Run: headless pygame with SDL's dummy video driver; simulated clock (each Clock.tick advances the game by its frame time, no real sleeping); random seed 0; keys injected as events and as key.get_pressed() state; no mouse input.
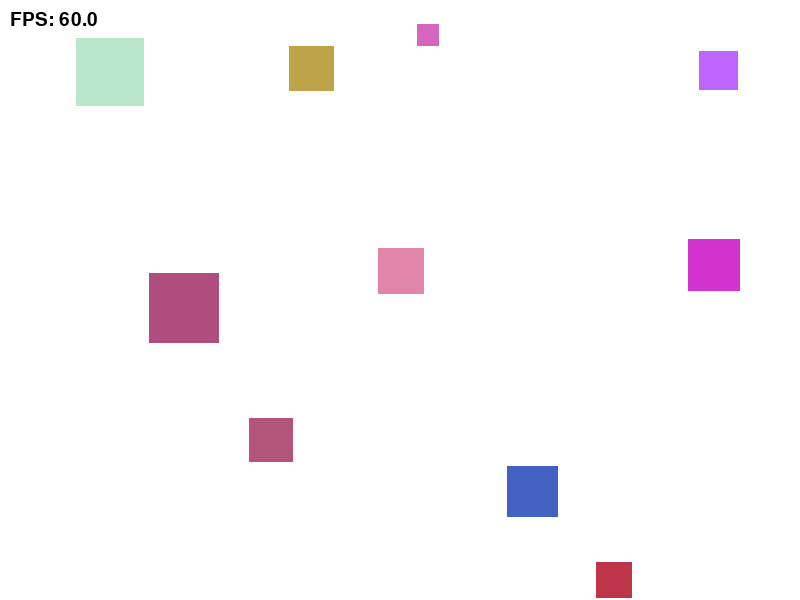
Frame 1 of 4 · flips 1–60 · no input
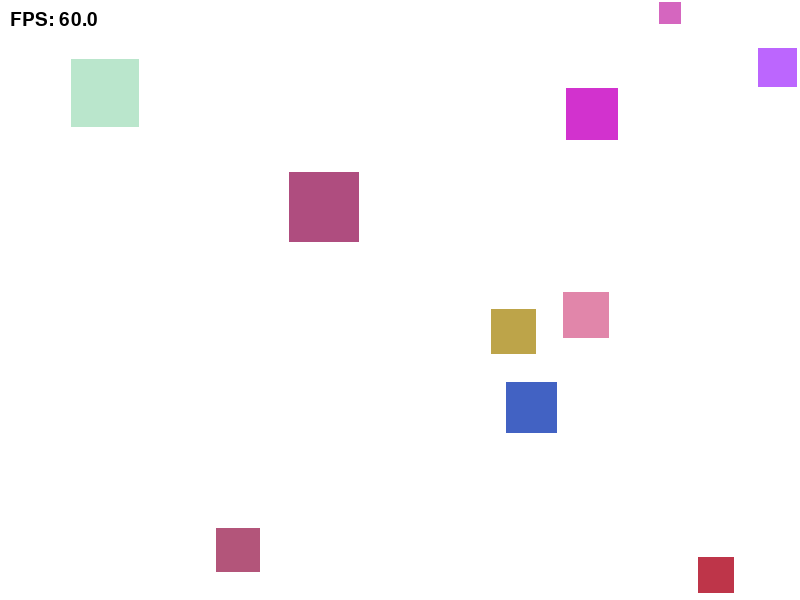
Frame 2 of 4 · flips 61–180 · tapped SPACE, RETURN · held RIGHT (→), D
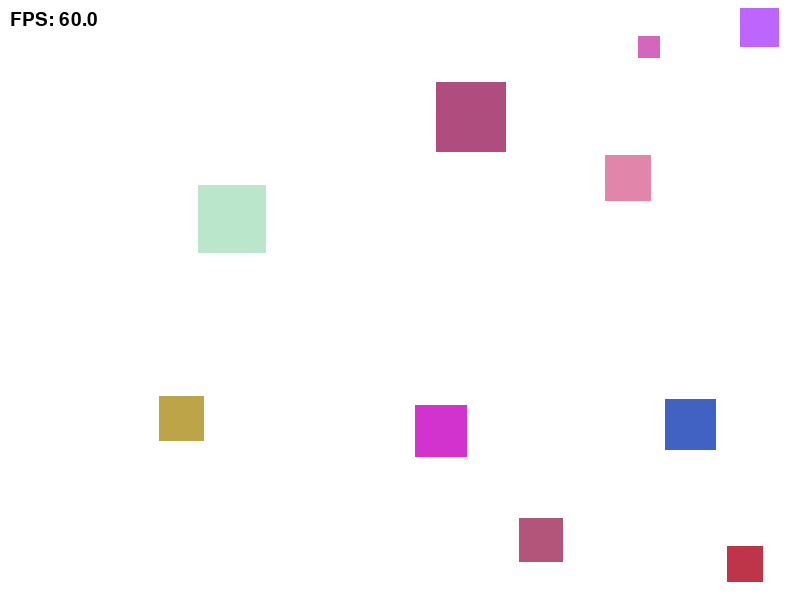
Frame 3 of 4 · flips 181–300 · held DOWN (↓), S
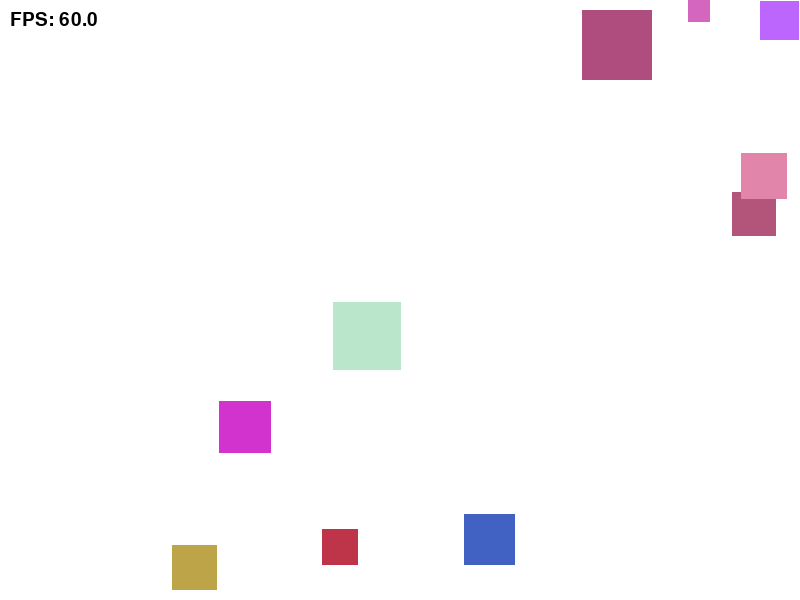
Frame 4 of 4 · flips 301–420 · held LEFT (←), A, UP (↑), W

The pygame program that drew these frames:

import math
import pygame
import random
from dataclasses import dataclass

# Initialize Pygame
pygame.init()

# Constants
WINDOW_WIDTH = 800
WINDOW_HEIGHT = 600
MIN_SQUARE_SIZE = 20
MAX_SQUARE_SIZE = 70
MIN_SPEED = 1.5
MAX_SPEED = 7.0
NUM_SQUARES = 10
FPS = 60
JITTER_ENABLED = True
FLEE_RADIUS = 150
FLEE_STRENGTH = 0.25
BASELINE_FPS = 60.0

# Colors
WHITE = (255, 255, 255)
BLACK = (0, 0, 0)

# Create the display
screen = pygame.display.set_mode((WINDOW_WIDTH, WINDOW_HEIGHT))
pygame.display.set_caption("Random Moving Squares")
clock = pygame.time.Clock()
font = pygame.font.SysFont(None, 28)


@dataclass(frozen=True)
class SquareSnapshot:
    """Immutable snapshot of a square for a single frame."""
    owner: "Square"
    x: float
    y: float
    size: int


class Square:
    """Represents a square that moves randomly on the canvas."""

    def __init__(self, x: int, y: int, size: int) -> None:
        self.x = float(x)
        self.y = float(y)
        self.size = size

        # Bigger squares are slower.
        # Guard against divide-by-zero if min and max size are equal.
        if MAX_SQUARE_SIZE == MIN_SQUARE_SIZE:
            self.max_speed = MAX_SPEED
        else:
            size_ratio = (self.size - MIN_SQUARE_SIZE) / (
                MAX_SQUARE_SIZE - MIN_SQUARE_SIZE
            )
            self.max_speed = MAX_SPEED - size_ratio * (MAX_SPEED - MIN_SPEED)
            self.max_speed = min(self.max_speed, MAX_SPEED)
            self.max_speed = max(MIN_SPEED, self.max_speed)

        # Pick a random movement direction and a speed that does not exceed max_speed.
        angle = random.uniform(0, 2 * math.pi)
        speed = random.uniform(MIN_SPEED, self.max_speed)
        self.vx = math.cos(angle) * speed
        self.vy = math.sin(angle) * speed

        # Random color
        self.color = (
            random.randint(50, 255),
            random.randint(50, 255),
            random.randint(50, 255),
        )

    def snapshot(self) -> SquareSnapshot:
        """Capture the square state so all updates use the same frame data."""
        return SquareSnapshot(owner=self, x=self.x, y=self.y, size=self.size)

    def should_apply_jitter(self, delta_time: float) -> bool:
        """Stub: decide whether to jitter this frame or skip it."""
        # TODO: Return True/False based on your strategy (every frame, or every now and then).
        if delta_time <= 0:
            return False

        # Keep the original 10% chance at 60 FPS, but make it time-scaled.
        chance_per_second = 0.1 * BASELINE_FPS
        chance_this_frame = min(1.0, chance_per_second * delta_time)
        return random.random() < chance_this_frame

    def compute_jitter_rotation(self, delta_time: float) -> float:
        """Stub: return a small rotation angle in radians."""
        # TODO: Return a small random angle, e.g. between -max_angle and +max_angle.
        max_angle_degrees = 5.0 * delta_time * BASELINE_FPS
        return math.radians(random.uniform(-max_angle_degrees, max_angle_degrees))

    def rotate_velocity(self, angle_radians: float) -> None:
        """Stub: rotate (vx, vy) by angle_radians while preserving speed."""
        # TODO: Use a 2D rotation matrix to rotate self.vx/self.vy.
        # vx' = vx*cos(a) - vy*sin(a)
        # vy' = vx*sin(a) + vy*cos(a)
        cos_a = math.cos(angle_radians)
        sin_a = math.sin(angle_radians)

        new_vx = self.vx * cos_a - self.vy * sin_a
        new_vy = self.vx * sin_a + self.vy * cos_a

        self.vx = new_vx
        self.vy = new_vy

    def apply_jitter(self, delta_time: float) -> None:
        """Stub: apply jitter as a small rotation of the speed vector."""
        if not JITTER_ENABLED:
            return

        # TODO: If should_apply_jitter() is True, compute angle and rotate velocity.
        # if self.should_apply_jitter():
        #     angle = self.compute_jitter_rotation()
        #     self.rotate_velocity(angle)
        if self.should_apply_jitter(delta_time):
            angle = self.compute_jitter_rotation(delta_time)
            self.rotate_velocity(angle)

    def clamp_speed(self) -> None:
        """Clamp total velocity magnitude so it does not exceed this square's max_speed."""
        speed = math.hypot(self.vx, self.vy)
        if speed > self.max_speed and speed > 0:
            scale = self.max_speed / speed
            self.vx *= scale
            self.vy *= scale

    def apply_fleeing(self, all_squares: list[SquareSnapshot], delta_time: float) -> None:
        """Stub: push this square away from nearby larger squares."""
        # TODO: Compute the center of this square.
        # center_x = self.x + self.size / 2
        # center_y = self.y + self.size / 2
        center_x = self.x + self.size / 2
        center_y = self.y + self.size / 2

        closest_distance = FLEE_RADIUS + 1
        closest_flee_x = 0.0
        closest_flee_y = 0.0
        closest_size_difference = 0.0

        # TODO: Loop through all_squares and skip self.
        # for other in all_squares:
        #     if other is self:
        #         continue
        for other in all_squares:
            if other.owner is self:
                continue

            # TODO: Ignore squares that are the same size or smaller.
            # if other.size <= self.size:
            #     continue
            if other.size <= self.size:
                continue

            # TODO: Compute dx, dy, and distance between square centers.
            # dx = center_x - other_center_x
            # dy = center_y - other_center_y
            # distance = math.hypot(dx, dy)
            other_center_x = other.x + other.size / 2
            other_center_y = other.y + other.size / 2
            dx = center_x - other_center_x
            dy = center_y - other_center_y
            distance = math.hypot(dx, dy)

            # TODO: Only consider threats within FLEE_RADIUS.
            # if distance > FLEE_RADIUS:
            #     continue
            if distance > FLEE_RADIUS:
                continue

            # TODO: Handle distance == 0 with a tiny random direction.
            # if distance == 0:
            #     # pick a small random vector and normalize it
            #     pass
            if distance == 0:
                flee_x = random.uniform(-1, 1)
                flee_y = random.uniform(-1, 1)
                random_length = math.hypot(flee_x, flee_y)

                while random_length < 0.0001:
                    flee_x = random.uniform(-1, 1)
                    flee_y = random.uniform(-1, 1)
                    random_length = math.hypot(flee_x, flee_y)

                flee_x /= random_length
                flee_y /= random_length
            else:
                flee_x = dx / distance
                flee_y = dy / distance

            # TODO: Track the closest threat and remember its flee direction.
            if distance < closest_distance:
                closest_distance = distance
                closest_flee_x = flee_x
                closest_flee_y = flee_y
                closest_size_difference = other.size - self.size

        # TODO: Use the closest threat to compute flee strength.
        # strength = ...
        if closest_distance <= FLEE_RADIUS:
            proximity = 1 - (closest_distance / FLEE_RADIUS)
            strength_per_second = closest_size_difference * proximity * FLEE_STRENGTH
            strength = strength_per_second * delta_time * BASELINE_FPS

            # TODO: Add the flee vector to self.vx and self.vy.
            self.vx += closest_flee_x * strength
            self.vy += closest_flee_y * strength

        # NOTE: clamp_speed() in update() will keep the velocity from getting too large.
        return

    def update(self, all_squares: list[SquareSnapshot], delta_time: float) -> None:
        """Update the square's position and bounce off walls."""
        self.apply_fleeing(all_squares, delta_time)
        self.apply_jitter(delta_time)
        self.clamp_speed()

        # Move using real elapsed time instead of fixed per-frame movement.
        self.x += self.vx * delta_time * BASELINE_FPS
        self.y += self.vy * delta_time * BASELINE_FPS

        # Bounce off walls
        if self.x <= 0:
            self.x = 0
            if self.vx < 0:
                self.vx = -self.vx
        elif self.x + self.size >= WINDOW_WIDTH:
            self.x = WINDOW_WIDTH - self.size
            if self.vx > 0:
                self.vx = -self.vx

        if self.y <= 0:
            self.y = 0
            if self.vy < 0:
                self.vy = -self.vy
        elif self.y + self.size >= WINDOW_HEIGHT:
            self.y = WINDOW_HEIGHT - self.size
            if self.vy > 0:
                self.vy = -self.vy

        # Keep square within bounds
        self.x = max(0, min(self.x, WINDOW_WIDTH - self.size))
        self.y = max(0, min(self.y, WINDOW_HEIGHT - self.size))

    def draw(self, surface: pygame.Surface) -> None:
        """Draw the square on the given surface."""
        pygame.draw.rect(
            surface,
            self.color,
            (round(self.x), round(self.y), self.size, self.size),
        )


def draw_fps(surface: pygame.Surface, clock: pygame.time.Clock) -> None:
    """Draw the current FPS in the top-left corner."""
    fps_text = font.render(f"FPS: {clock.get_fps():.1f}", True, BLACK)
    surface.blit(fps_text, (10, 10))


def main() -> None:
    """Main game loop."""
    sizes = [
        random.randint(MIN_SQUARE_SIZE, MAX_SQUARE_SIZE) for _ in range(NUM_SQUARES)
    ]
    squares = [
        Square(
            size=size,
            x=random.randint(0, WINDOW_WIDTH - size),
            y=random.randint(0, WINDOW_HEIGHT - size),
        )
        for size in sizes
    ]

    running = True
    while running:
        delta_time = clock.tick(FPS) / 1000.0

        for event in pygame.event.get():
            if event.type == pygame.QUIT:
                running = False

        # Snapshot all squares before any updates so fleeing is not order-dependent.
        square_snapshots = [square.snapshot() for square in squares]

        for square in squares:
            square.update(square_snapshots, delta_time)

        screen.fill(WHITE)
        for square in squares:
            square.draw(screen)

        draw_fps(screen, clock)

        pygame.display.flip()

    pygame.quit()


if __name__ == "__main__":
    main()
